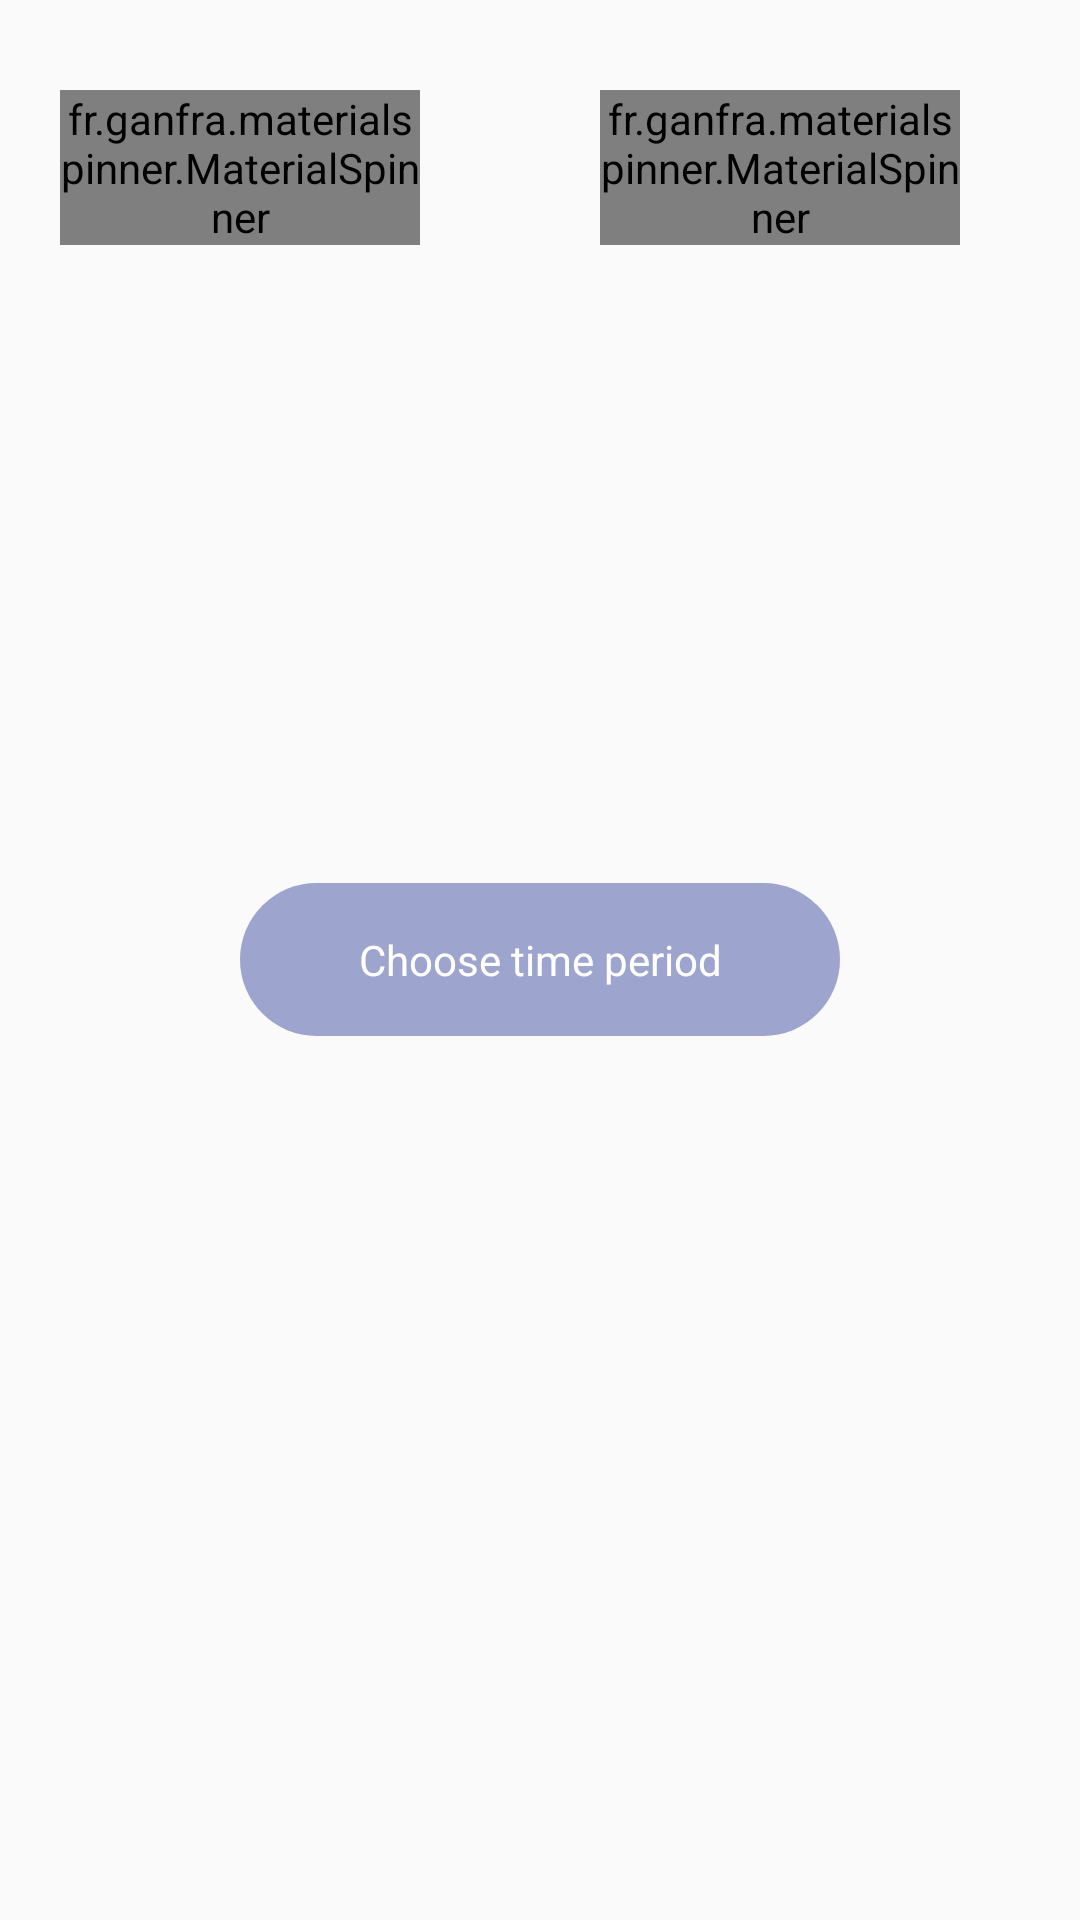

Produce the Android XML layout that renders to this screen, including the resource entries it uses.
<!-- AndroidManifest.xml: application theme AppTheme -->
<!-- res/layout/fragment_reports.xml -->
<RelativeLayout xmlns:android="http://schemas.android.com/apk/res/android"
    xmlns:tools="http://schemas.android.com/tools"
    xmlns:app="http://schemas.android.com/apk/res-auto"
    android:orientation="vertical"
    android:layout_width="match_parent"
    android:layout_height="match_parent"
    tools:context="com.example.intern.test.Reports">

    

    <fr.ganfra.materialspinner.MaterialSpinner
        android:id="@+id/spinner"
        android:layout_width="120dp"
        android:layout_marginTop="30dp"
        android:layout_height="wrap_content"
        app:ms_multiline="false"
        app:ms_hint="Level"


        android:layout_alignParentLeft="true"
        android:layout_marginLeft="20dp"

        app:ms_enableErrorLabel="false"
        app:ms_baseColor="@color/base"
        app:ms_thickness="2dp"


        app:ms_arrowSize="16dp"
        app:ms_alignLabels="false"
       />


    <fr.ganfra.materialspinner.MaterialSpinner
        android:id="@+id/spinner2"
        android:layout_width="120dp"
        android:layout_height="wrap_content"
        app:ms_multiline="false"
        app:ms_hint="Classes"


        app:ms_enableErrorLabel="false"
        app:ms_baseColor="@color/base"

        app:ms_thickness="2dp"


        app:ms_arrowSize="16dp"
        app:ms_alignLabels="false"
        android:layout_marginRight="20dp"
        android:layout_marginEnd="40dp"
        android:layout_alignTop="@+id/spinner"
        android:layout_alignParentRight="true"
        android:layout_alignParentEnd="true" />

    <TextView
       android:textAlignment="center"
        android:backgroundTint="@color/colorPrimaryDark"
        android:id="@+id/date_textview"
        android:layout_width="match_parent"
        android:layout_height="50dp"
        android:layout_alignParentLeft="true"
        android:layout_alignParentStart="true"
        android:layout_above="@+id/date_button" />


    <TextView
        android:id="@+id/date_button"
        android:layout_width="200dp"
        android:textAlignment="center"
        android:textColor="#ffffff"
        android:layout_height="wrap_content"
        android:padding="16dp"
        android:background="@drawable/rect1"

        android:text="Choose time period"
        android:layout_centerVertical="true"
        android:layout_centerHorizontal="true"
        android:gravity="center" />


</RelativeLayout>
<!-- resources referenced by this layout -->
<resources>
  <color name="base">#c5c9e0</color>
  <color name="colorPrimaryDark">#9da4cd</color>
  <!-- drawable rect1 (drawable) -->
  <?xml version="1.0" encoding="utf-8"?>
      <shape xmlns:android="http://schemas.android.com/apk/res/android" android:id="@+id/listview_background_shape">
          <stroke android:width="0dp" android:color="#ffffff" />
          <padding android:left="0dp"
              android:top="0dp"
              android:right="0dp"
              android:bottom="0dp" />
          <corners android:radius="100dp" />
          <solid android:color="@color/colorPrimaryDark" />
  
      </shape>
  <style name="AppTheme" parent="Theme.AppCompat.Light.NoActionBar">
          
          <item name="android:windowNoTitle">true</item>
  
          <item name="android:windowActionBar">true</item>
          <item name="colorPrimary">@color/colorPrimary</item>
          <item name="colorPrimaryDark">@color/colorPrimaryDark</item>
          <item name="colorAccent">@color/colorAccent</item>
      </style>
  <color name="colorPrimary">#c5c9e0</color>
  <color name="colorAccent">#ff4081</color>
</resources>
